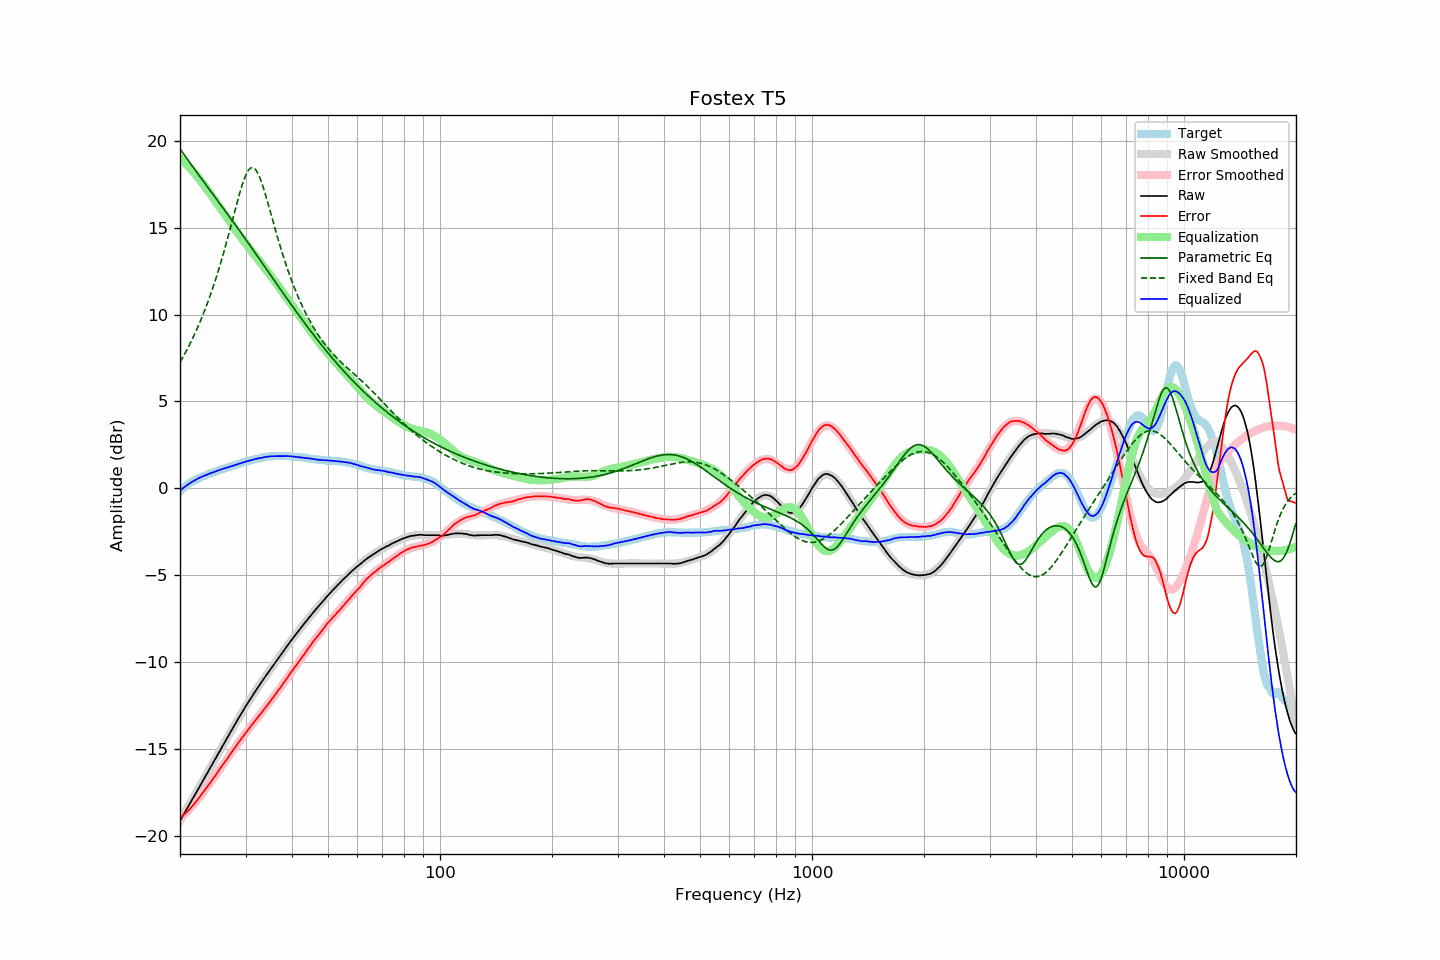

Values plotted in this chart, from the file beside it:
frequency, raw, error, smoothed, error_smoothed, equalization, parametric_eq, fixed_band_eq, equalized_raw, equalized_smoothed, target
20.00, -19.15, -18.99, -19.15, -19.01, 19.01, 19.55, 7.25, -0.14, -0.14, -0.16
20.20, -18.99, -18.92, -18.99, -18.93, 18.93, 19.42, 7.41, -0.06, -0.06, -0.08
20.40, -18.83, -18.84, -18.83, -18.84, 18.84, 19.29, 7.58, 0.01, 0.01, 0.00
20.61, -18.67, -18.75, -18.67, -18.75, 18.75, 19.16, 7.75, 0.08, 0.08, 0.07
20.81, -18.51, -18.67, -18.51, -18.66, 18.66, 19.03, 7.92, 0.15, 0.15, 0.16
21.02, -18.34, -18.58, -18.35, -18.56, 18.56, 18.90, 8.10, 0.22, 0.22, 0.24
21.23, -18.18, -18.48, -18.19, -18.46, 18.46, 18.77, 8.28, 0.28, 0.28, 0.30
21.44, -18.02, -18.38, -18.02, -18.36, 18.36, 18.64, 8.47, 0.34, 0.34, 0.36
21.66, -17.86, -18.27, -17.86, -18.26, 18.26, 18.51, 8.66, 0.40, 0.40, 0.41
21.87, -17.70, -18.16, -17.70, -18.15, 18.15, 18.38, 8.86, 0.45, 0.45, 0.46
22.09, -17.54, -18.05, -17.54, -18.04, 18.04, 18.25, 9.06, 0.50, 0.51, 0.51
22.31, -17.38, -17.94, -17.38, -17.93, 17.93, 18.13, 9.27, 0.55, 0.56, 0.56
22.54, -17.21, -17.81, -17.21, -17.81, 17.81, 18.00, 9.48, 0.60, 0.60, 0.60
22.76, -17.05, -17.69, -17.05, -17.69, 17.69, 17.87, 9.70, 0.64, 0.64, 0.64
22.99, -16.89, -17.56, -16.89, -17.57, 17.57, 17.75, 9.93, 0.68, 0.68, 0.67
23.22, -16.72, -17.43, -16.73, -17.44, 17.44, 17.62, 10.16, 0.72, 0.72, 0.71
23.45, -16.56, -17.31, -16.56, -17.32, 17.32, 17.50, 10.40, 0.76, 0.76, 0.75
23.69, -16.40, -17.19, -16.40, -17.19, 17.19, 17.37, 10.65, 0.79, 0.79, 0.78
23.92, -16.23, -17.05, -16.23, -17.06, 17.06, 17.25, 10.90, 0.83, 0.83, 0.82
24.16, -16.07, -16.94, -16.07, -16.93, 16.93, 17.12, 11.16, 0.86, 0.86, 0.87
24.40, -15.91, -16.81, -15.91, -16.80, 16.80, 17.00, 11.43, 0.89, 0.90, 0.90
24.65, -15.74, -16.67, -15.74, -16.67, 16.67, 16.87, 11.70, 0.93, 0.93, 0.93
24.89, -15.58, -16.54, -15.58, -16.54, 16.54, 16.75, 11.98, 0.96, 0.96, 0.96
25.14, -15.42, -16.42, -15.42, -16.41, 16.41, 16.62, 12.27, 0.99, 1.00, 1.00
25.39, -15.25, -16.28, -15.25, -16.28, 16.28, 16.50, 12.57, 1.03, 1.03, 1.03
25.65, -15.09, -16.16, -15.09, -16.15, 16.15, 16.37, 12.88, 1.06, 1.06, 1.07
25.91, -14.92, -16.01, -14.93, -16.02, 16.02, 16.24, 13.19, 1.10, 1.09, 1.09
26.16, -14.76, -15.88, -14.76, -15.89, 15.89, 16.12, 13.52, 1.13, 1.12, 1.12
26.43, -14.60, -15.76, -14.60, -15.75, 15.75, 15.99, 13.85, 1.15, 1.15, 1.15
26.69, -14.44, -15.62, -14.44, -15.62, 15.62, 15.87, 14.18, 1.18, 1.18, 1.18
26.96, -14.28, -15.49, -14.28, -15.49, 15.49, 15.74, 14.52, 1.20, 1.21, 1.21
27.23, -14.11, -15.36, -14.11, -15.36, 15.36, 15.61, 14.87, 1.24, 1.24, 1.25
27.50, -13.95, -15.23, -13.95, -15.22, 15.22, 15.48, 15.22, 1.27, 1.27, 1.28
27.77, -13.79, -15.09, -13.79, -15.09, 15.09, 15.36, 15.58, 1.30, 1.30, 1.30
28.05, -13.63, -14.97, -13.63, -14.96, 14.96, 15.23, 15.93, 1.33, 1.33, 1.34
28.33, -13.47, -14.82, -13.47, -14.83, 14.83, 15.10, 16.28, 1.36, 1.36, 1.35
28.62, -13.31, -14.70, -13.31, -14.70, 14.70, 14.97, 16.62, 1.39, 1.39, 1.38
28.90, -13.15, -14.57, -13.16, -14.58, 14.58, 14.84, 16.95, 1.42, 1.42, 1.42
29.19, -13.00, -14.44, -13.00, -14.45, 14.45, 14.71, 17.26, 1.45, 1.45, 1.44
29.48, -12.84, -14.33, -12.85, -14.32, 14.32, 14.58, 17.56, 1.48, 1.48, 1.49
29.78, -12.69, -14.20, -12.69, -14.20, 14.20, 14.45, 17.82, 1.50, 1.50, 1.50
30.08, -12.53, -14.07, -12.54, -14.07, 14.07, 14.32, 18.04, 1.54, 1.53, 1.53
30.38, -12.39, -13.95, -12.39, -13.95, 13.95, 14.19, 18.23, 1.56, 1.56, 1.56
30.68, -12.24, -13.83, -12.25, -13.83, 13.83, 14.05, 18.36, 1.59, 1.58, 1.59
30.99, -12.10, -13.71, -12.10, -13.71, 13.71, 13.92, 18.44, 1.61, 1.61, 1.61
31.30, -11.96, -13.60, -11.96, -13.59, 13.59, 13.79, 18.47, 1.63, 1.64, 1.63
31.61, -11.81, -13.47, -11.82, -13.48, 13.48, 13.66, 18.44, 1.66, 1.66, 1.66
31.93, -11.67, -13.35, -11.68, -13.36, 13.36, 13.52, 18.35, 1.68, 1.68, 1.68
32.24, -11.54, -13.24, -11.54, -13.24, 13.24, 13.39, 18.21, 1.70, 1.70, 1.70
32.57, -11.40, -13.13, -11.40, -13.12, 13.12, 13.26, 18.03, 1.72, 1.73, 1.72
32.89, -11.26, -13.01, -11.26, -13.01, 13.01, 13.12, 17.81, 1.74, 1.74, 1.75
33.22, -11.13, -12.90, -11.13, -12.89, 12.89, 12.99, 17.55, 1.76, 1.76, 1.77
33.55, -10.99, -12.77, -10.99, -12.77, 12.77, 12.86, 17.27, 1.78, 1.78, 1.78
33.89, -10.85, -12.64, -10.86, -12.65, 12.65, 12.72, 16.96, 1.80, 1.80, 1.79
34.23, -10.72, -12.54, -10.72, -12.53, 12.53, 12.59, 16.65, 1.81, 1.81, 1.82
34.57, -10.59, -12.42, -10.59, -12.41, 12.41, 12.45, 16.32, 1.82, 1.82, 1.82
34.92, -10.45, -12.28, -10.46, -12.29, 12.29, 12.32, 15.99, 1.84, 1.83, 1.83
35.27, -10.32, -12.17, -10.33, -12.17, 12.17, 12.19, 15.65, 1.85, 1.84, 1.85
35.62, -10.20, -12.05, -10.20, -12.05, 12.05, 12.05, 15.32, 1.84, 1.85, 1.84
35.97, -10.07, -11.92, -10.07, -11.92, 11.92, 11.92, 14.99, 1.85, 1.85, 1.85
... 635 more rows
